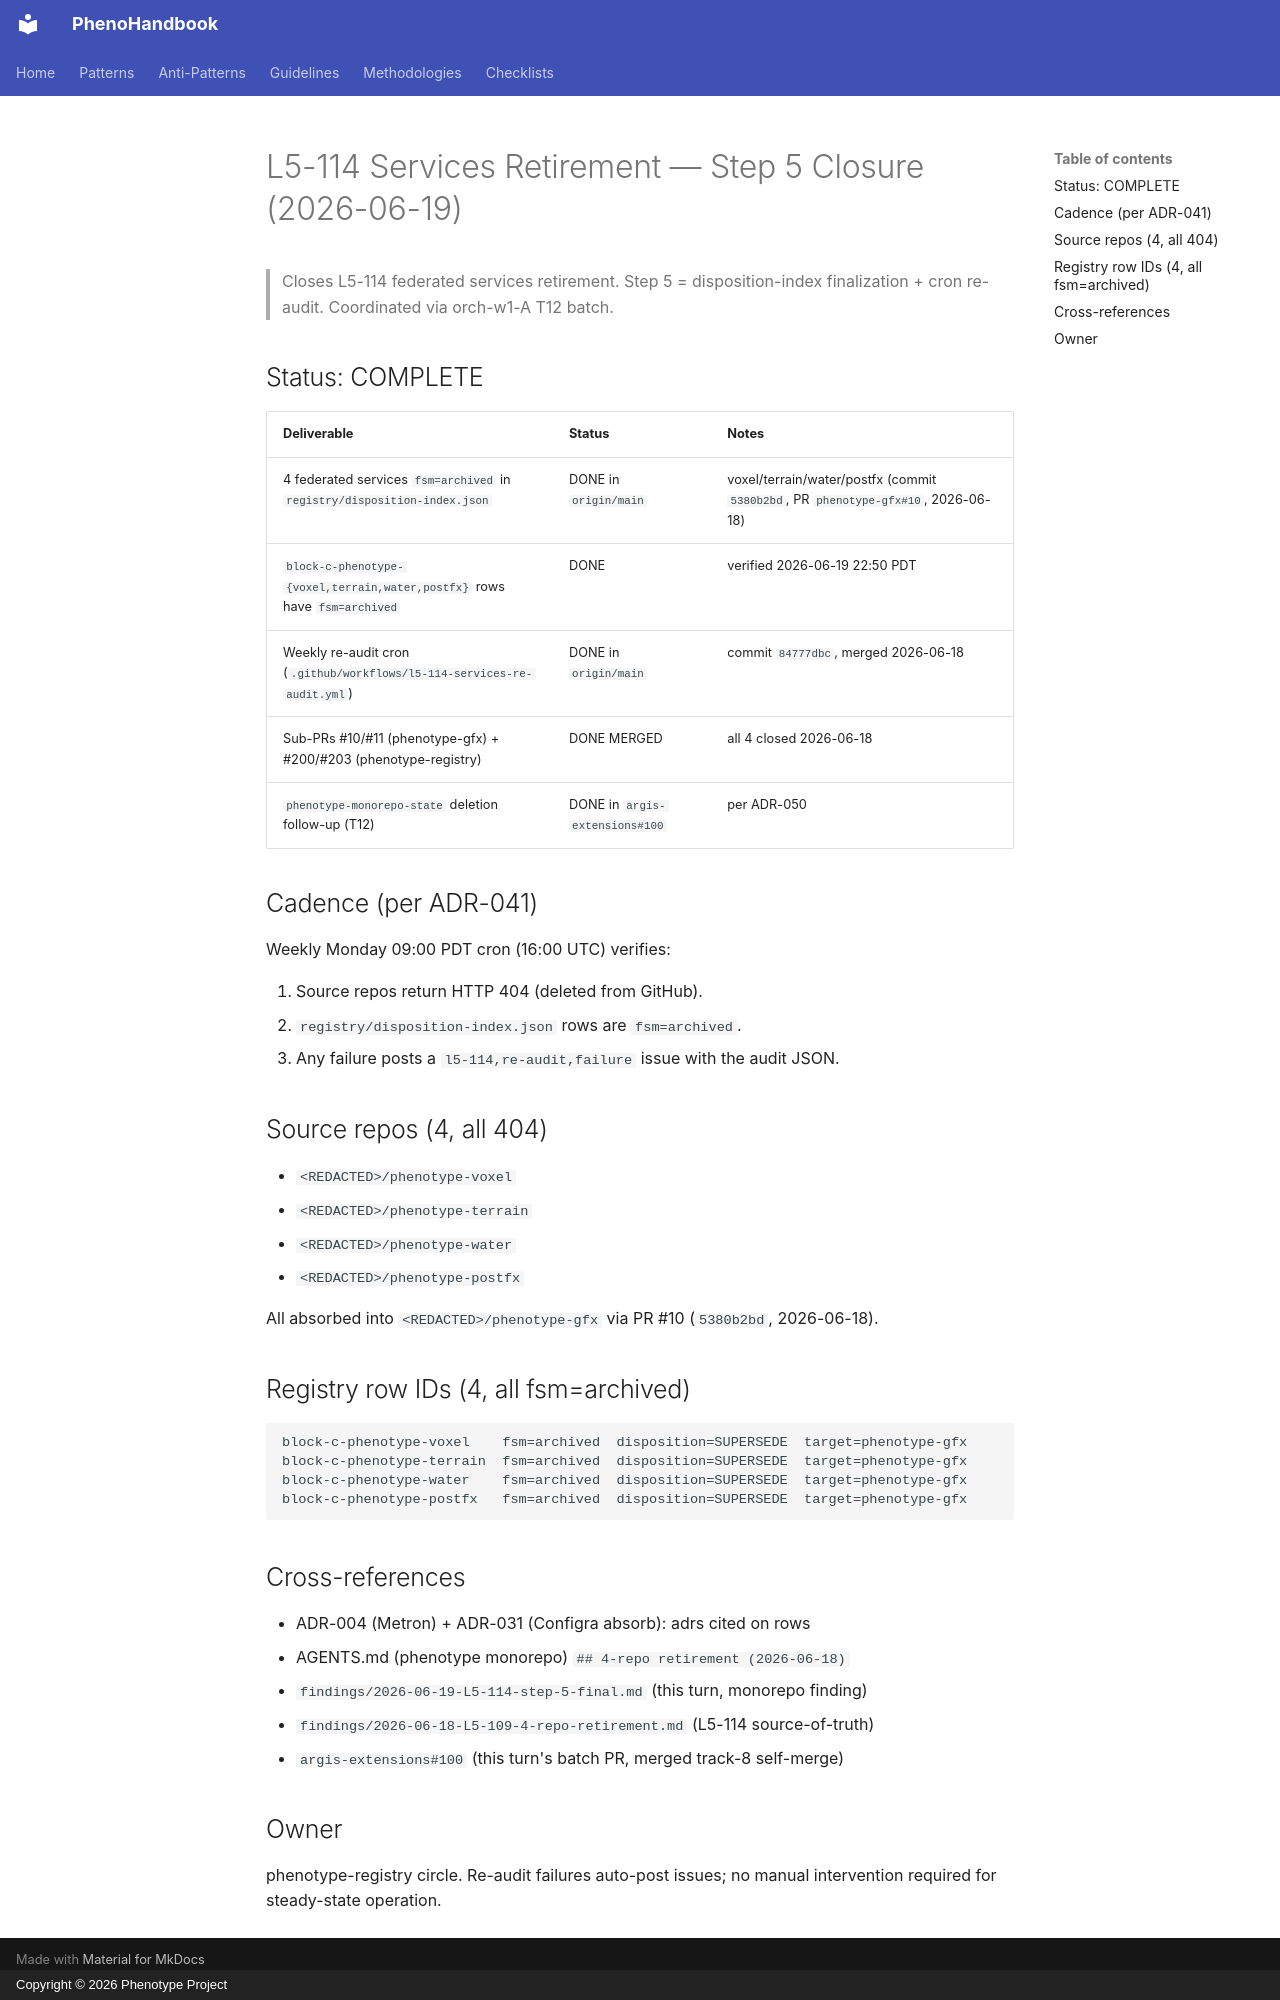

repository: KooshaPari/PhenoShared · page: disposition/l5-114-step-5-closure-2026-06-19/index.html · generator: mkdocs · copyright: Copyright © 2026 Phenotype Project

# L5-114 Services Retirement — Step 5 Closure (2026-06-19)

> Closes L5-114 federated services retirement. Step 5 = disposition-index
> finalization + cron re-audit. Coordinated via orch-w1-A T12 batch.

## Status: COMPLETE

| Deliverable | Status | Notes |
|---|---|---|
| 4 federated services `fsm=archived` in `registry/disposition-index.json` | DONE in `origin/main` | voxel/terrain/water/postfx (commit `5380b2bd`, PR `phenotype-gfx#10`, 2026-06-18) |
| `block-c-phenotype-{voxel,terrain,water,postfx}` rows have `fsm=archived` | DONE | verified 2026-06-19 22:50 PDT |
| Weekly re-audit cron (`.github/workflows/l5-114-services-re-audit.yml`) | DONE in `origin/main` | commit `84777dbc`, merged 2026-06-18 |
| Sub-PRs #10/#11 (phenotype-gfx) + #200/#203 (phenotype-registry) | DONE MERGED | all 4 closed 2026-06-18 |
| `phenotype-monorepo-state` deletion follow-up (T12) | DONE in `argis-extensions#100` | per ADR-050 |

## Cadence (per ADR-041)

Weekly Monday 09:00 PDT cron (16:00 UTC) verifies:

1. Source repos return HTTP 404 (deleted from GitHub).
2. `registry/disposition-index.json` rows are `fsm=archived`.
3. Any failure posts a `l5-114,re-audit,failure` issue with the audit JSON.

## Source repos (4, all 404)

- `<REDACTED>/phenotype-voxel`
- `<REDACTED>/phenotype-terrain`
- `<REDACTED>/phenotype-water`
- `<REDACTED>/phenotype-postfx`

All absorbed into `<REDACTED>/phenotype-gfx` via PR #10 (`5380b2bd`, 2026-06-18).

## Registry row IDs (4, all fsm=archived)

```
block-c-phenotype-voxel    fsm=archived  disposition=SUPERSEDE  target=phenotype-gfx
block-c-phenotype-terrain  fsm=archived  disposition=SUPERSEDE  target=phenotype-gfx
block-c-phenotype-water    fsm=archived  disposition=SUPERSEDE  target=phenotype-gfx
block-c-phenotype-postfx   fsm=archived  disposition=SUPERSEDE  target=phenotype-gfx
```

## Cross-references

- ADR-004 (Metron) + ADR-031 (Configra absorb): adrs cited on rows
- AGENTS.md (phenotype monorepo) `## 4-repo retirement (2026-06-18)`
- `findings/2026-06-19-L5-114-step-5-final.md` (this turn, monorepo finding)
- `findings/2026-06-18-L5-109-4-repo-retirement.md` (L5-114 source-of-truth)
- `argis-extensions#100` (this turn's batch PR, merged track-8 self-merge)

## Owner

phenotype-registry circle. Re-audit failures auto-post issues; no manual
intervention required for steady-state operation.
